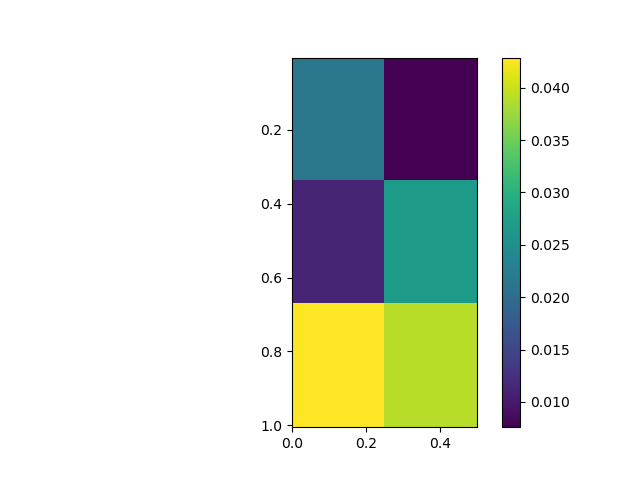

The table this chart was drawn from, first rows:
, 0.0, 0.5
0.005, 0.0216, 0.007593
0.505, 0.01126, 0.02683
1.005, 0.04287, 0.03901
